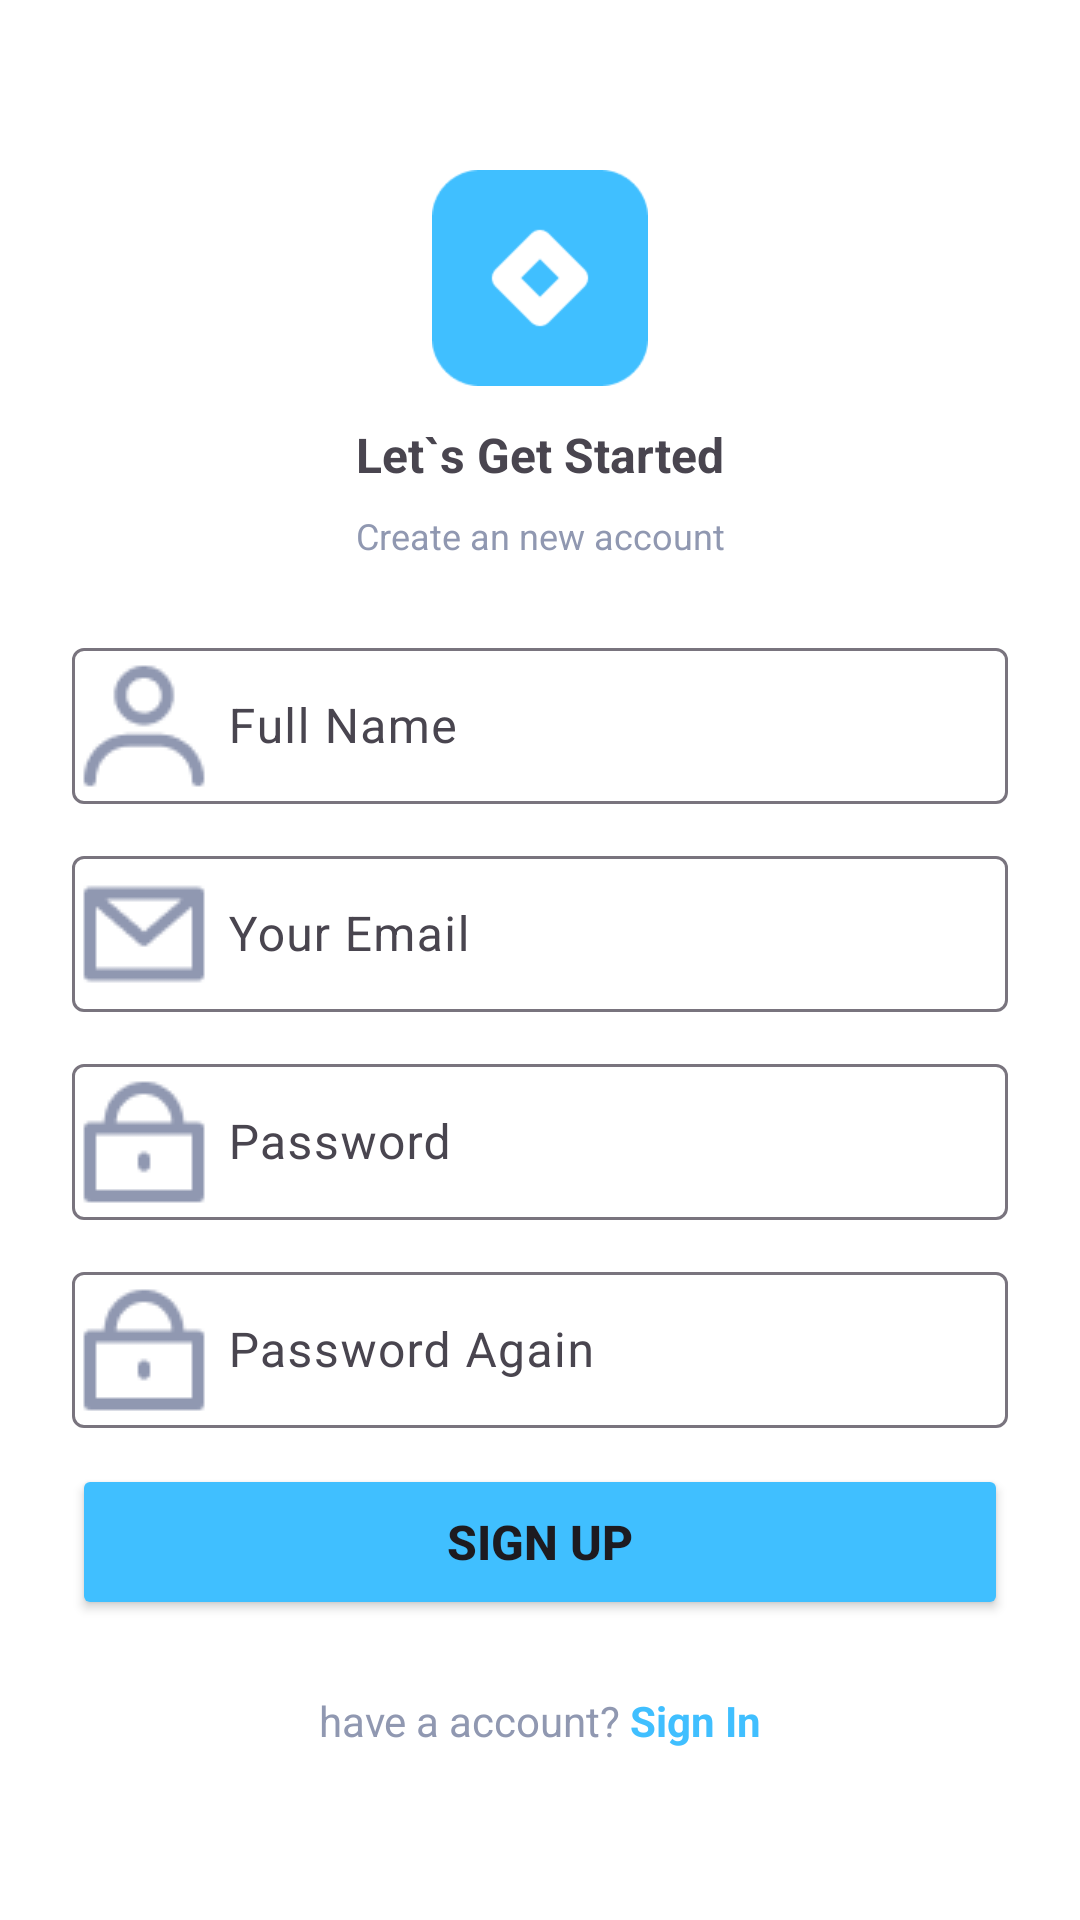

This screen was rendered from an Android layout file. Write that file and the resources it references.
<!-- AndroidManifest.xml: application theme AppTheme -->
<!-- res/layout/activity_register_page.xml -->
<?xml version="1.0" encoding="utf-8"?>
<LinearLayout xmlns:android="http://schemas.android.com/apk/res/android"
    xmlns:app="http://schemas.android.com/apk/res-auto"
    xmlns:tools="http://schemas.android.com/tools"
    android:id="@+id/main"
    android:layout_width="match_parent"
    android:layout_height="match_parent"
    android:orientation="vertical"
    android:gravity="center"
    android:background="@color/white"
    tools:context=".RegisterPage"
    >
    <ImageView
        android:id="@+id/logoSS"
        android:layout_width="72dp"
        android:layout_height="72dp"
        app:srcCompat="@drawable/blue_logo"
        />

    <TextView
        android:layout_width="match_parent"
        android:layout_height="wrap_content"
        android:text="Let`s Get Started"
        android:layout_marginTop="12dp"
        android:textStyle="bold"
        android:textSize="16sp"
        android:gravity="center"
        />
    <TextView
        android:layout_width="match_parent"
        android:layout_height="wrap_content"
        android:text="Create an new account"
        android:textColor="#9098B1"
        android:textSize="12sp"
        android:layout_marginTop="8dp"
        android:gravity="center"
        />

    <LinearLayout
        android:layout_width="match_parent"
        android:layout_height="wrap_content"
        android:orientation="vertical"
        android:layout_marginTop="24dp"
        android:layout_marginHorizontal="24dp">

        <com.google.android.material.textfield.TextInputLayout
            android:id="@+id/name"
            android:layout_width="match_parent"
            android:layout_height="wrap_content"
            app:startIconDrawable="@drawable/profil_icon"
            app:startIconScaleType="fitCenter"
            app:startIconTint="@color/grey">

            <com.google.android.material.textfield.TextInputEditText
                android:layout_width="match_parent"
                android:layout_height="52dp"
                android:hint="Full Name"
                android:paddingStart="52dp"
                android:textColorHint="@color/grey"
                android:textColorLink="@color/blue" />

        </com.google.android.material.textfield.TextInputLayout>

        <com.google.android.material.textfield.TextInputLayout
            android:id="@+id/email"
            android:layout_marginTop="12dp"
            android:layout_width="match_parent"
            android:layout_height="wrap_content"
            app:startIconDrawable="@drawable/email_logo"
            app:startIconScaleType="fitCenter"
            app:startIconTint="@color/grey">

            <com.google.android.material.textfield.TextInputEditText
                android:layout_width="match_parent"
                android:layout_height="52dp"
                android:hint="Your Email"
                android:paddingStart="52dp"
                android:textColorHint="@color/grey"
                android:textColorLink="@color/blue" />

        </com.google.android.material.textfield.TextInputLayout>

        <com.google.android.material.textfield.TextInputLayout
            android:id="@+id/password"
            android:layout_width="match_parent"
            android:layout_marginTop="12dp"
            android:layout_height="wrap_content"
            app:startIconDrawable="@drawable/password_icon"
            app:startIconScaleType="fitCenter"
            app:startIconTint="@color/grey">

            <com.google.android.material.textfield.TextInputEditText
                android:inputType="textPassword"
                android:layout_width="match_parent"
                android:layout_height="52dp"
                android:paddingStart="52dp"
                android:hint="Password"
                android:textColorHint="@color/grey"
                />

        </com.google.android.material.textfield.TextInputLayout>

        <com.google.android.material.textfield.TextInputLayout
            android:id="@+id/passwordconfirmation"
            android:layout_width="match_parent"
            android:layout_marginTop="12dp"
            android:layout_height="wrap_content"
            app:startIconDrawable="@drawable/password_icon"
            app:startIconScaleType="fitCenter"
            app:startIconTint="@color/grey">

            <com.google.android.material.textfield.TextInputEditText
                android:inputType="textPassword"
                android:layout_width="match_parent"
                android:layout_height="52dp"
                android:paddingStart="52dp"
                android:hint="Password Again"
                android:textColorHint="@color/grey"
                />

        </com.google.android.material.textfield.TextInputLayout>

        <Button
            android:id="@+id/signin_btn"
            android:layout_width="match_parent"
            android:layout_height="52dp"
            android:layout_marginTop="12dp"
            android:backgroundTint="@color/blue"
            android:text="Sign Up"
            app:cornerRadius="5dp"
            android:textStyle="bold"
            android:textSize="16sp"
            />

    </LinearLayout>

    <LinearLayout
        android:layout_width="match_parent"
        android:layout_height="wrap_content"
        android:orientation="vertical"
        android:layout_marginTop="16dp"
        android:gravity="center"
        >

        <LinearLayout
            android:layout_width="wrap_content"
            android:layout_height="match_parent"
            android:orientation="horizontal"
            >
            <TextView
                android:layout_width="match_parent"
                android:layout_height="wrap_content"
                android:layout_marginTop="8dp"
                android:gravity="center"
                android:text="have a account?"
                android:textColor="@color/grey"
                android:textSize="14sp"
                />
            <TextView
                android:id="@+id/signinpage_btn"
                android:layout_width="match_parent"
                android:layout_height="wrap_content"
                android:layout_marginTop="8dp"
                android:gravity="center"
                android:text=" Sign In"
                android:textStyle="bold"
                android:textColor="@color/blue"
                android:textSize="14sp"
                />
        </LinearLayout>
    </LinearLayout>
</LinearLayout>
<!-- resources referenced by this layout -->
<resources>
  <color name="blue">#40BFFF</color>
  <color name="grey">#9098B1</color>
  <color name="white">#FFFFFFFF</color>
  <!-- drawable blue_logo: png bitmap (drawable, 1594 bytes) -->
  <!-- drawable email_logo: png bitmap (drawable, 552 bytes) -->
  <!-- drawable password_icon: png bitmap (drawable, 556 bytes) -->
  <!-- drawable profil_icon: png bitmap (drawable, 664 bytes) -->
  <style name="AppTheme" parent="Theme.Material3.Light.NoActionBar">
          
  
           <item name="colorPrimary">@color/blue </item>
      </style>
</resources>
